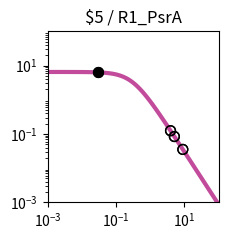

Generate this figure with matplotlib: (Note: this script raises an exception after producing the figure.)
import matplotlib.pyplot as plt
import matplotlib.ticker as ticker
import numpy as np

fig, ax = plt.subplots(figsize=(2.5,2.5))

plt.xlim(1.000000e-03, 1.000000e+02)
plt.ylim(1.000000e-03, 1.000000e+02)

x = np.array([1.000000e-03,1.122018e-03,1.258925e-03,1.412538e-03,1.584893e-03,1.778279e-03,1.995262e-03,2.238721e-03,2.511886e-03,2.818383e-03,3.162278e-03,3.548134e-03,3.981072e-03,4.466836e-03,5.011872e-03,5.623413e-03,6.309573e-03,7.079458e-03,7.943282e-03,8.912509e-03,1.000000e-02,1.122018e-02,1.258925e-02,1.412538e-02,1.584893e-02,1.778279e-02,1.995262e-02,2.238721e-02,2.511886e-02,2.818383e-02,3.162278e-02,3.548134e-02,3.981072e-02,4.466836e-02,5.011872e-02,5.623413e-02,6.309573e-02,7.079458e-02,7.943282e-02,8.912509e-02,1.000000e-01,1.122018e-01,1.258925e-01,1.412538e-01,1.584893e-01,1.778279e-01,1.995262e-01,2.238721e-01,2.511886e-01,2.818383e-01,3.162278e-01,3.548134e-01,3.981072e-01,4.466836e-01,5.011872e-01,5.623413e-01,6.309573e-01,7.079458e-01,7.943282e-01,8.912509e-01,1.000000e+00,1.122018e+00,1.258925e+00,1.412538e+00,1.584893e+00,1.778279e+00,1.995262e+00,2.238721e+00,2.511886e+00,2.818383e+00,3.162278e+00,3.548134e+00,3.981072e+00,4.466836e+00,5.011872e+00,5.623413e+00,6.309573e+00,7.079458e+00,7.943282e+00,8.912509e+00,1.000000e+01,1.122018e+01,1.258925e+01,1.412538e+01,1.584893e+01,1.778279e+01,1.995262e+01,2.238721e+01,2.511886e+01,2.818383e+01,3.162278e+01,3.548134e+01,3.981072e+01,4.466836e+01,5.011872e+01,5.623413e+01,6.309573e+01,7.079458e+01,7.943282e+01,8.912509e+01,1.000000e+02,])
y = np.array([6.488031e+00,6.487843e+00,6.487619e+00,6.487351e+00,6.487031e+00,6.486649e+00,6.486193e+00,6.485649e+00,6.485000e+00,6.484224e+00,6.483299e+00,6.482194e+00,6.480875e+00,6.479301e+00,6.477423e+00,6.475182e+00,6.472509e+00,6.469319e+00,6.465515e+00,6.460979e+00,6.455572e+00,6.449127e+00,6.441449e+00,6.432305e+00,6.421421e+00,6.408475e+00,6.393085e+00,6.374806e+00,6.353117e+00,6.327414e+00,6.296995e+00,6.261057e+00,6.218681e+00,6.168830e+00,6.110345e+00,6.041951e+00,5.962268e+00,5.869838e+00,5.763163e+00,5.640765e+00,5.501264e+00,5.343481e+00,5.166551e+00,4.970062e+00,4.754182e+00,4.519776e+00,4.268491e+00,4.002779e+00,3.725853e+00,3.441566e+00,3.154209e+00,2.868262e+00,2.588120e+00,2.317823e+00,2.060843e+00,1.819922e+00,1.597009e+00,1.393252e+00,1.209067e+00,1.044240e+00,8.980622e-01,7.694550e-01,6.571005e-01,5.595468e-01,4.752956e-01,4.028683e-01,3.408522e-01,2.879309e-01,2.429017e-01,2.046821e-01,1.723103e-01,1.449403e-01,1.218338e-01,1.023516e-01,8.594273e-02,7.213477e-02,6.052430e-02,5.076781e-02,4.257364e-02,3.569472e-02,2.992211e-02,2.507944e-02,2.101796e-02,1.761243e-02,1.475743e-02,1.236435e-02,1.035871e-02,8.677974e-03,7.269637e-03,6.089642e-03,5.101031e-03,4.272809e-03,3.578985e-03,2.997774e-03,2.510912e-03,2.103094e-03,1.761496e-03,1.475369e-03,1.235711e-03,1.034976e-03,8.668451e-04,])
c = "#c24b9c"

hi_x = np.array([3.000000e-02,3.000000e-02,])
hi_y = np.array([6.311548e+00,6.311548e+00,])
lo_x = np.array([5.082100e+00,5.082100e+00,3.926100e+00,3.926100e+00,8.978200e+00,8.978200e+00,])
lo_y = np.array([8.414427e-02,8.414427e-02,1.244202e-01,1.244202e-01,3.529550e-02,3.529550e-02,])

plt.loglog(x,y,lw=3,color=c)
plt.scatter(hi_x,hi_y,marker='o',s=50,color='black',zorder=10)
plt.scatter(lo_x,lo_y,marker='o',s=50,edgecolors='black',color='none',zorder=10)

plt.title("$5 / R1_PsrA")

ax.xaxis.set_major_locator(ticker.LogLocator(numticks=3))
ax.yaxis.set_major_locator(ticker.LogLocator(numticks=3))

ax.set_aspect('equal')
plt.tight_layout()

plt.savefig("/content/output/0xEB/response_plot_$5_R1_PsrA.png", bbox_inches='tight')
